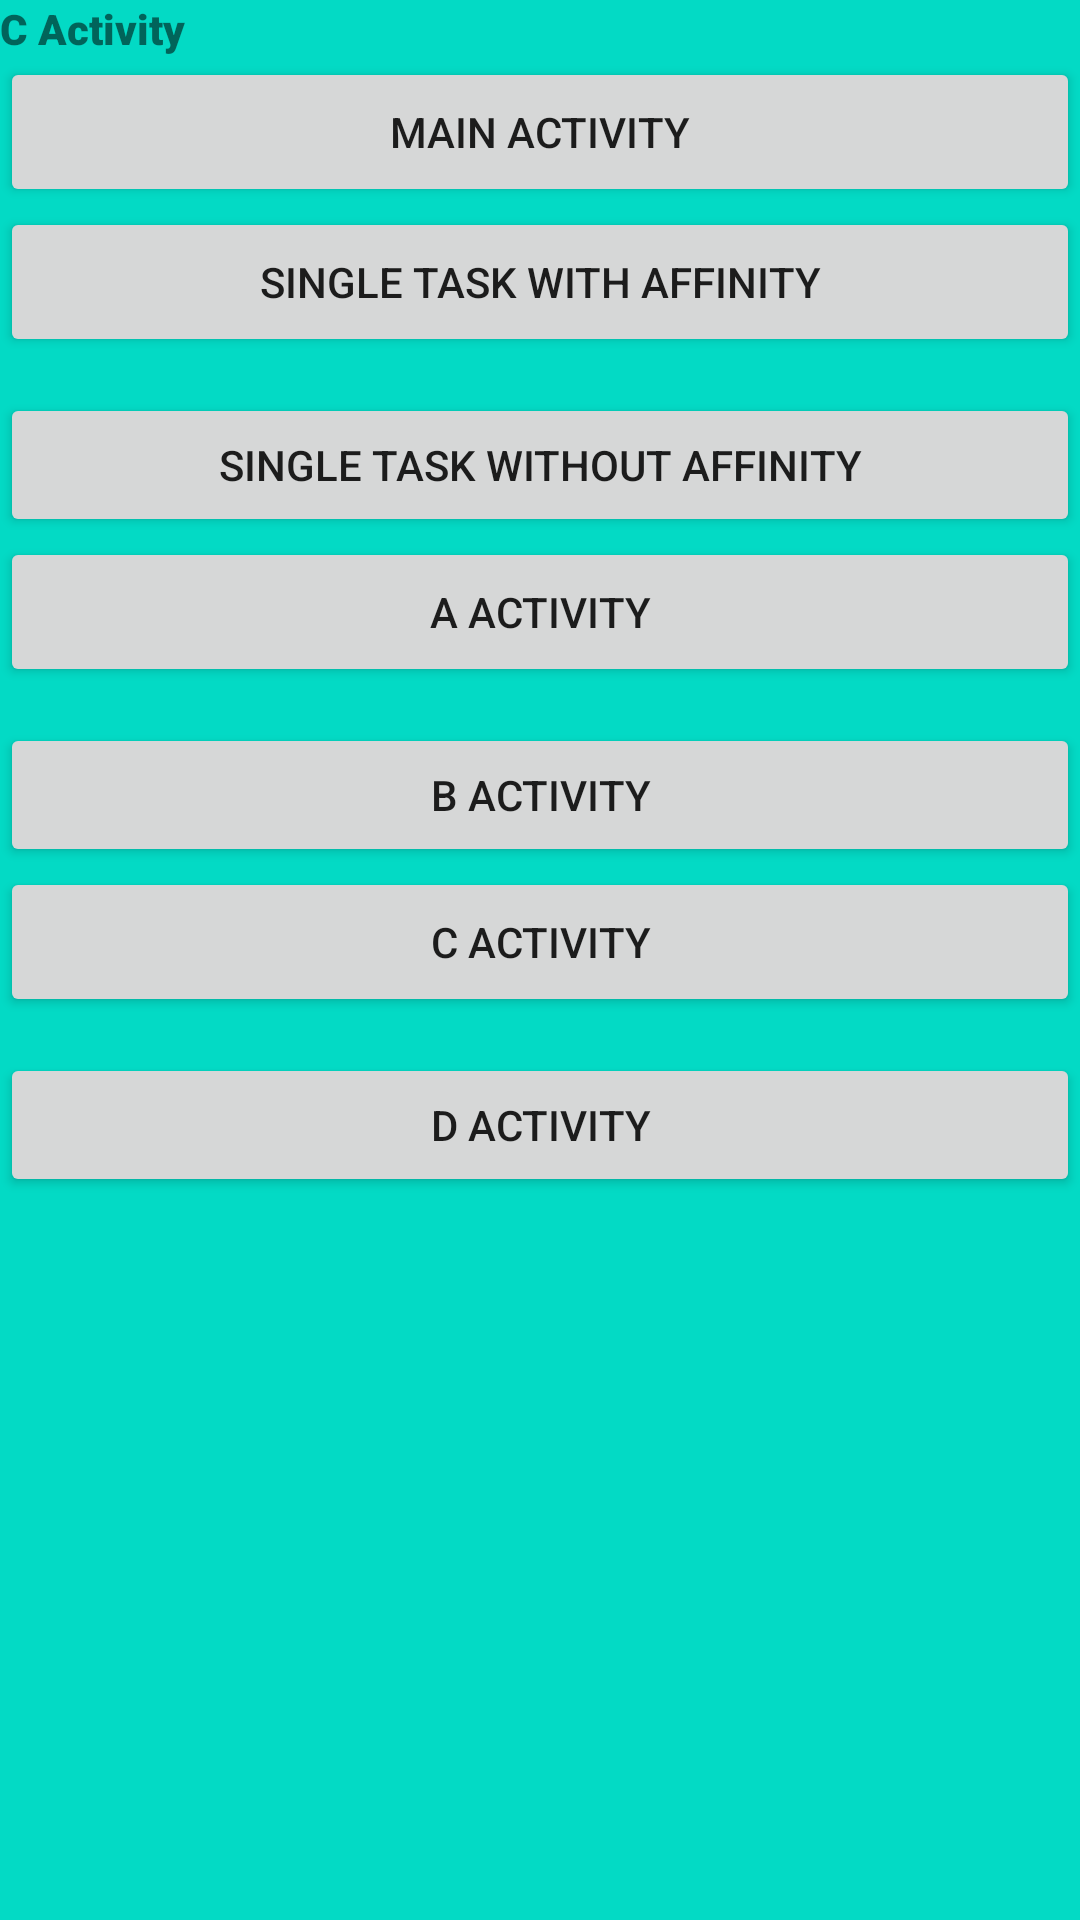

Here is an Android app screen rendered from its layout file. Give the layout XML and the strings, colors and styles it references.
<!-- AndroidManifest.xml: application theme Theme.TaskExample -->
<!-- res/layout/activity_c.xml -->
<?xml version="1.0" encoding="utf-8"?>
<androidx.constraintlayout.widget.ConstraintLayout
    xmlns:android="http://schemas.android.com/apk/res/android"
    xmlns:tools="http://schemas.android.com/tools"
    android:layout_width="match_parent"
    android:layout_height="match_parent"
    android:background="@color/teal_200">

    <LinearLayout
        tools:layout_editor_absoluteX="63dp"
        tools:layout_editor_absoluteY="0dp"
        android:layout_width="match_parent"
        android:layout_height="match_parent"
        android:orientation="vertical">

        <TextView
            android:id="@+id/textView"
            android:layout_width="match_parent"
            android:layout_height="wrap_content"
            android:fontFamily="sans-serif-black"
            android:text="C Activity" />

        <Button
            android:id="@+id/MainButton"
            android:layout_width="match_parent"
            android:layout_height="50dp"
            android:text="Main Activity" />

        <Button
            android:id="@+id/singleTaskWithAffinityButton"
            android:layout_width="match_parent"
            android:layout_height="50dp"
            android:text="Single Task With Affinity" />

        <Button
            android:id="@+id/singleTaskWithoutAffinityButton"
            android:layout_width="match_parent"
            android:layout_height="wrap_content"
            android:layout_marginTop="12dp"
            android:text="Single Task Without Affinity" />

        <Button
            android:id="@+id/AActvityButton"
            android:layout_width="match_parent"
            android:layout_height="50dp"
            android:text="A Activity" />

        <Button
            android:id="@+id/BActivityButton"
            android:layout_width="match_parent"
            android:layout_height="wrap_content"
            android:layout_marginTop="12dp"
            android:text="B Activity" />

        <Button
            android:id="@+id/CActivityButton"
            android:layout_width="match_parent"
            android:layout_height="50dp"
            android:text="C Activity" />

        <Button
            android:id="@+id/DActivityButton"
            android:layout_width="match_parent"
            android:layout_height="wrap_content"
            android:layout_marginTop="12dp"
            android:text="D Activity" />
    </LinearLayout>
</androidx.constraintlayout.widget.ConstraintLayout>
<!-- resources referenced by this layout -->
<resources>
  <style name="Theme.TaskExample" parent="Theme.MaterialComponents.DayNight.DarkActionBar">
          
          <item name="colorPrimary">@color/purple_500</item>
          <item name="colorPrimaryVariant">@color/purple_700</item>
          <item name="colorOnPrimary">@color/white</item>
          
          <item name="colorSecondary">@color/teal_200</item>
          <item name="colorSecondaryVariant">@color/teal_700</item>
          <item name="colorOnSecondary">@color/black</item>
          
          <item name="android:statusBarColor" tools:targetApi="l">?attr/colorPrimaryVariant</item>
          
      </style>
  <!-- not gathered from this repository: default colours our renderer supplied (Android Studio template values) -->
  <color name="purple_500">#FF6200EE</color>
  <color name="purple_700">#FF3700B3</color>
  <color name="teal_200">#FF03DAC5</color>
  <color name="teal_700">#FF018786</color>
  <color name="black">#FF000000</color>
  <color name="white">#FFFFFFFF</color>
</resources>
